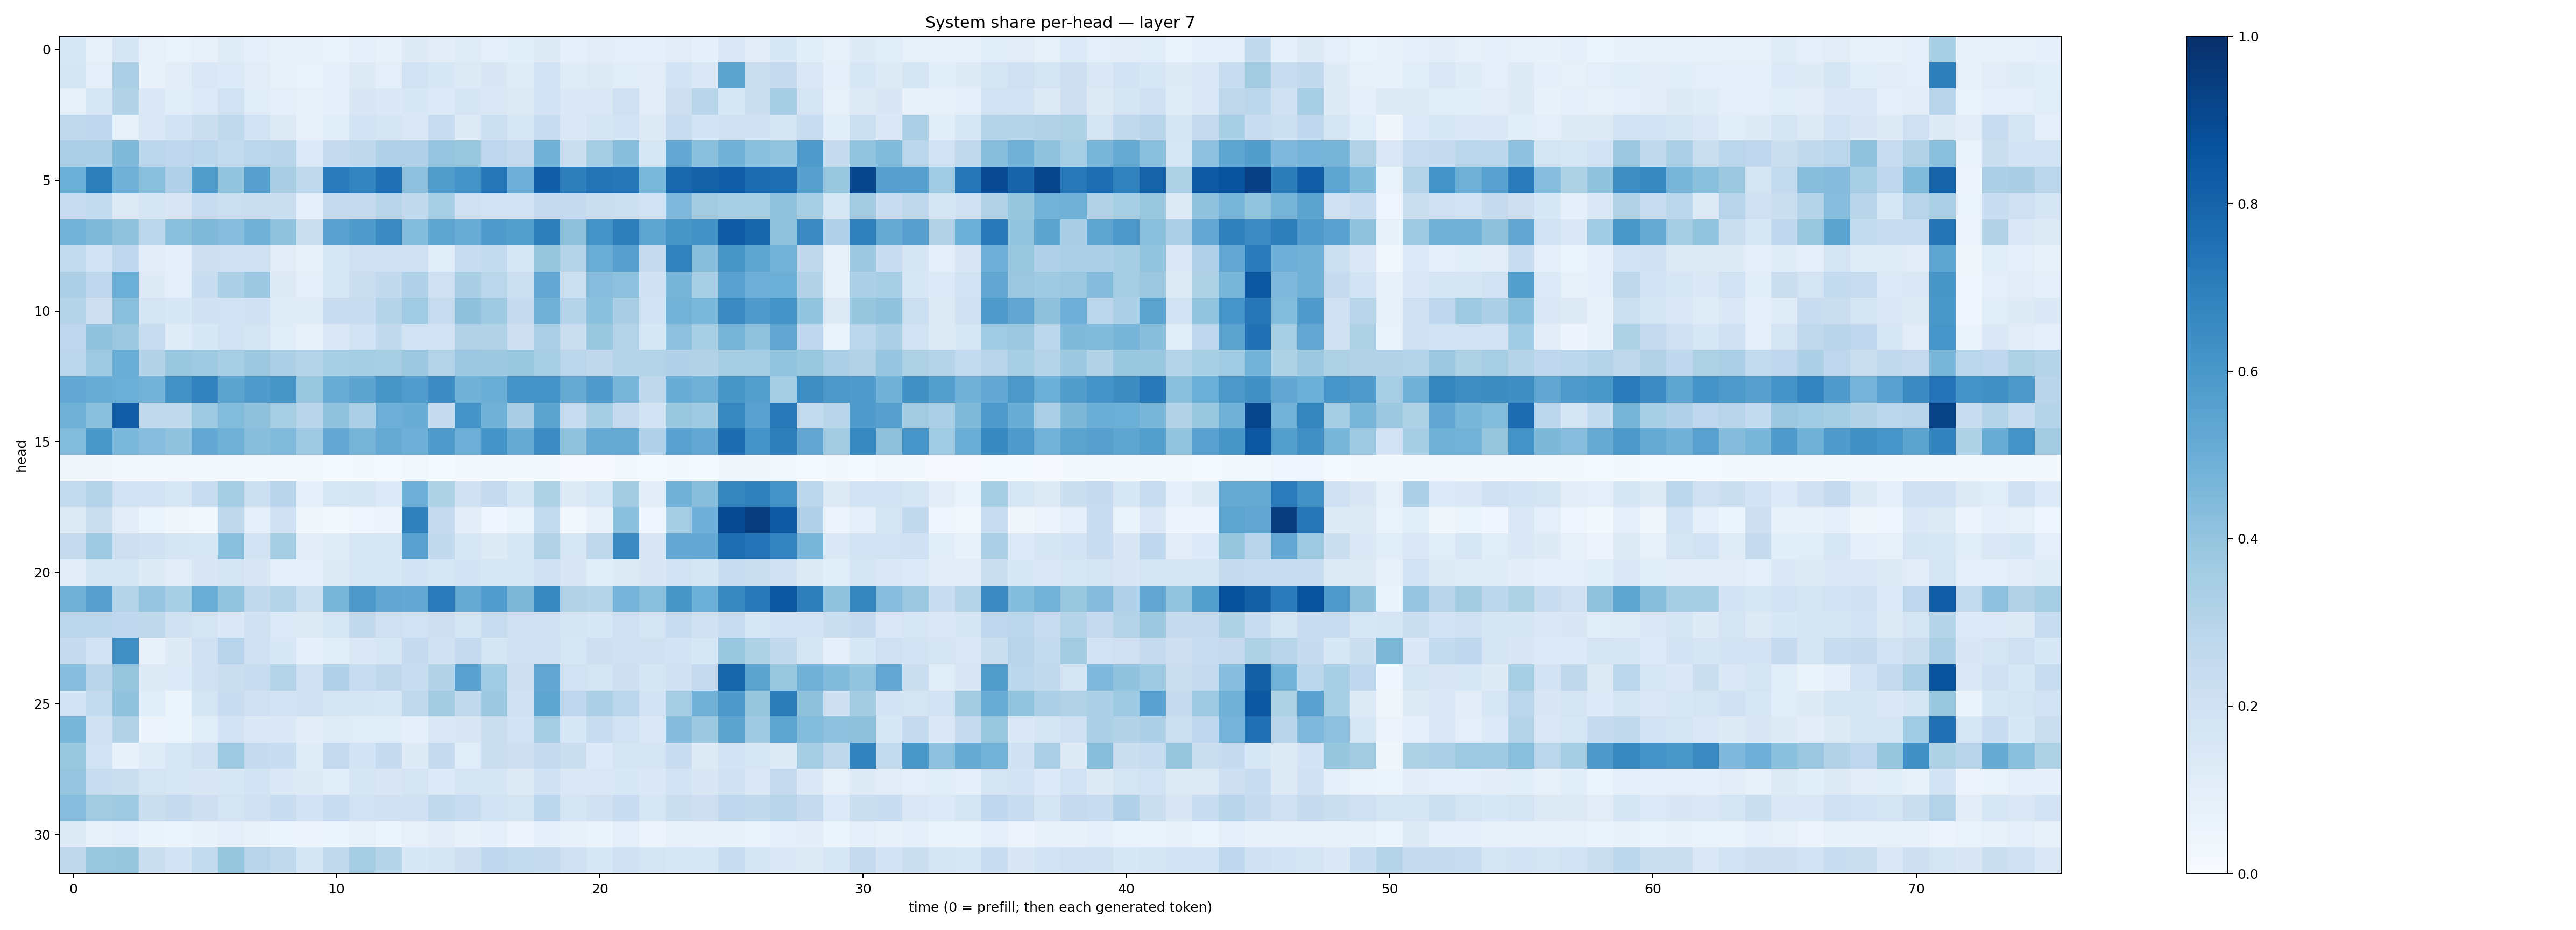

The data file committed next to this chart (first rows):
0.15843673, 0.07987684, 0.17287257, 0.08110827, 0.06683073, 0.080384016, 0.11867958, 0.092377864, 0.07679334, 0.076206736, 0.067274235, 0.09358777, 0.074717455, 0.12239336, 0.10444437, 0.11880228, 0.097984776, 0.10729867, 0.12378526, 0.086359285, 0.10233847, 0.100317575, 0.087272175, 0.111178555
0.1677, 0.09627, 0.3333, 0.07519, 0.1016, 0.1467, 0.1331, 0.1122, 0.07316, 0.06666, 0.09082, 0.1305, 0.09385, 0.1928, 0.1548, 0.1297, 0.1522, 0.1205, 0.1907, 0.119, 0.1301, 0.1136, 0.1114, 0.187
0.08224, 0.1577, 0.3147, 0.138, 0.1068, 0.1354, 0.192, 0.1149, 0.0997, 0.08047, 0.08628, 0.1493, 0.1398, 0.1541, 0.1331, 0.1694, 0.1459, 0.1255, 0.1833, 0.138, 0.1441, 0.2082, 0.102, 0.2136
0.2622, 0.2667, 0.08451, 0.1415, 0.1838, 0.2218, 0.2619, 0.1919, 0.1261, 0.08022, 0.1152, 0.1857, 0.1669, 0.1433, 0.24, 0.1322, 0.2151, 0.1601, 0.2362, 0.1419, 0.1641, 0.1844, 0.1239, 0.2328
0.3335, 0.3359, 0.4475, 0.282, 0.2667, 0.2835, 0.2543, 0.2872, 0.2911, 0.1329, 0.2467, 0.2699, 0.3176, 0.3181, 0.3981, 0.3852, 0.2772, 0.2531, 0.4895, 0.221, 0.3531, 0.4268, 0.1609, 0.5224
0.4988, 0.6927, 0.4908, 0.4221, 0.318, 0.5711, 0.3999, 0.5619, 0.3371, 0.2628, 0.7092, 0.6733, 0.7462, 0.4177, 0.5727, 0.6102, 0.729, 0.4932, 0.8223, 0.6931, 0.7372, 0.7254, 0.4578, 0.7887
0.2339, 0.2558, 0.1253, 0.1689, 0.1487, 0.2422, 0.2171, 0.2255, 0.2233, 0.093, 0.2436, 0.2515, 0.2896, 0.2581, 0.3405, 0.2037, 0.1877, 0.1844, 0.2477, 0.247, 0.2193, 0.2181, 0.1903, 0.4518
0.4773, 0.4456, 0.4085, 0.2875, 0.4216, 0.4477, 0.43, 0.4843, 0.403, 0.224, 0.5537, 0.5849, 0.65, 0.4395, 0.5429, 0.5061, 0.5857, 0.5656, 0.6971, 0.4106, 0.6169, 0.693, 0.5385, 0.6036
0.2558, 0.1836, 0.2666, 0.1051, 0.08681, 0.211, 0.2046, 0.2075, 0.1108, 0.08587, 0.1579, 0.2109, 0.2073, 0.2068, 0.1149, 0.2413, 0.2552, 0.1597, 0.3907, 0.3003, 0.5023, 0.5592, 0.2431, 0.683
0.3249, 0.2738, 0.4997, 0.1234, 0.09514, 0.2333, 0.3298, 0.3826, 0.132, 0.09766, 0.1551, 0.2215, 0.2588, 0.3171, 0.2066, 0.3364, 0.2873, 0.2154, 0.5272, 0.2152, 0.4328, 0.4173, 0.2019, 0.4694
0.302, 0.2134, 0.4233, 0.1746, 0.1548, 0.1992, 0.1924, 0.2028, 0.1203, 0.1174, 0.2281, 0.2416, 0.2985, 0.3635, 0.2358, 0.4104, 0.3676, 0.2477, 0.4864, 0.3066, 0.4215, 0.3378, 0.1903, 0.479
0.2764, 0.4091, 0.381, 0.2379, 0.1191, 0.1552, 0.1893, 0.1773, 0.1164, 0.08404, 0.1413, 0.1942, 0.259, 0.1905, 0.1806, 0.3109, 0.3129, 0.2114, 0.3334, 0.224, 0.3839, 0.3071, 0.1537, 0.4177
0.2777, 0.3727, 0.5027, 0.3123, 0.3895, 0.3737, 0.3457, 0.3759, 0.3255, 0.301, 0.3424, 0.3544, 0.3424, 0.377, 0.3053, 0.38, 0.377, 0.3849, 0.3448, 0.2817, 0.272, 0.3013, 0.2992, 0.3182
0.5196, 0.5051, 0.4977, 0.479, 0.622, 0.6801, 0.5457, 0.585, 0.6053, 0.3855, 0.5062, 0.544, 0.6034, 0.5769, 0.6458, 0.4854, 0.5027, 0.6111, 0.6097, 0.5118, 0.5797, 0.4669, 0.2709, 0.5067
0.4887, 0.4229, 0.8209, 0.2641, 0.2648, 0.3721, 0.4393, 0.4115, 0.3419, 0.2966, 0.4086, 0.3338, 0.4927, 0.5045, 0.2453, 0.6097, 0.4862, 0.3372, 0.5462, 0.237, 0.3485, 0.2512, 0.185, 0.3856
0.4382, 0.598, 0.4602, 0.433, 0.4096, 0.5208, 0.4916, 0.4285, 0.4418, 0.3674, 0.5223, 0.4707, 0.516, 0.4934, 0.5865, 0.4952, 0.6152, 0.5101, 0.6448, 0.4064, 0.514, 0.5177, 0.3177, 0.5525
0.03654, 0.03461, 0.02563, 0.02426, 0.02411, 0.02489, 0.03047, 0.01845, 0.01767, 0.02267, 0.01281, 0.01919, 0.01366, 0.02637, 0.01398, 0.02576, 0.01702, 0.01611, 0.01712, 0.01007, 0.008668, 0.01638, 0.01403, 0.01717
0.2545, 0.3073, 0.1896, 0.1906, 0.1578, 0.2342, 0.3484, 0.2185, 0.2946, 0.0863, 0.1585, 0.1681, 0.1344, 0.4937, 0.321, 0.2007, 0.2502, 0.169, 0.3241, 0.1262, 0.1623, 0.3583, 0.112, 0.4848
0.1248, 0.2261, 0.1101, 0.05942, 0.03694, 0.02876, 0.2703, 0.09653, 0.1998, 0.03642, 0.02218, 0.04161, 0.04716, 0.6861, 0.2492, 0.1045, 0.04121, 0.06779, 0.254, 0.02475, 0.07085, 0.418, 0.0422, 0.3498
0.2427, 0.3686, 0.213, 0.1954, 0.1695, 0.1614, 0.4194, 0.1856, 0.3511, 0.1033, 0.1185, 0.1632, 0.1591, 0.5565, 0.2597, 0.1567, 0.1213, 0.1535, 0.3093, 0.1621, 0.2717, 0.65, 0.1514, 0.5198
0.111, 0.1652, 0.1729, 0.1213, 0.112, 0.1486, 0.176, 0.1522, 0.09205, 0.08862, 0.1308, 0.1632, 0.1535, 0.1862, 0.1615, 0.1855, 0.1607, 0.163, 0.1991, 0.1517, 0.1169, 0.1291, 0.1522, 0.1829
0.4822, 0.5607, 0.3062, 0.3976, 0.3443, 0.5034, 0.4013, 0.2596, 0.2996, 0.2156, 0.4624, 0.5908, 0.5282, 0.5227, 0.7126, 0.5181, 0.5752, 0.4533, 0.6609, 0.3153, 0.3001, 0.4741, 0.4222, 0.6051
0.2829, 0.2783, 0.2691, 0.2696, 0.1975, 0.178, 0.1404, 0.1967, 0.1365, 0.13, 0.1602, 0.2584, 0.2091, 0.1936, 0.2126, 0.1695, 0.2357, 0.204, 0.2015, 0.1779, 0.16, 0.2066, 0.1714, 0.2366
0.2423, 0.1922, 0.629, 0.07782, 0.1213, 0.2063, 0.2938, 0.2082, 0.1537, 0.09076, 0.1152, 0.1476, 0.1588, 0.2472, 0.196, 0.2526, 0.1649, 0.1962, 0.2087, 0.1585, 0.2143, 0.2013, 0.1981, 0.1865
0.4303, 0.291, 0.3907, 0.1307, 0.1365, 0.1963, 0.2262, 0.2377, 0.3054, 0.2089, 0.3165, 0.2319, 0.2695, 0.2332, 0.3139, 0.5554, 0.3638, 0.2148, 0.5282, 0.1887, 0.1767, 0.2144, 0.1662, 0.202
0.184, 0.256, 0.405, 0.1143, 0.06187, 0.1684, 0.2304, 0.2086, 0.1813, 0.2094, 0.1732, 0.1697, 0.1616, 0.263, 0.3558, 0.261, 0.376, 0.2022, 0.5388, 0.2745, 0.3249, 0.2871, 0.1836, 0.3492
0.4616, 0.1967, 0.3164, 0.05582, 0.06163, 0.1134, 0.1827, 0.1385, 0.1392, 0.1033, 0.1203, 0.1168, 0.1155, 0.08688, 0.1417, 0.1518, 0.2255, 0.18, 0.3477, 0.1544, 0.235, 0.195, 0.1435, 0.4345
0.3891, 0.1929, 0.07741, 0.1182, 0.1576, 0.1961, 0.3715, 0.2496, 0.2316, 0.1209, 0.2521, 0.1865, 0.2477, 0.1216, 0.2446, 0.1163, 0.2202, 0.211, 0.2538, 0.2261, 0.1359, 0.1644, 0.1673, 0.2285
0.395, 0.2417, 0.2193, 0.1777, 0.1594, 0.1515, 0.1637, 0.1845, 0.1379, 0.1249, 0.117, 0.1643, 0.1492, 0.1757, 0.1335, 0.1662, 0.1665, 0.1309, 0.2, 0.1417, 0.1435, 0.1552, 0.1376, 0.1844
0.4329, 0.3615, 0.371, 0.2202, 0.2426, 0.2118, 0.1784, 0.1973, 0.2274, 0.1803, 0.227, 0.1894, 0.1965, 0.202, 0.2637, 0.2407, 0.1847, 0.1754, 0.2798, 0.1663, 0.198, 0.2279, 0.1578, 0.2208
0.1275, 0.08184, 0.09507, 0.06435, 0.05413, 0.07693, 0.0879, 0.07211, 0.06114, 0.0495, 0.05983, 0.07563, 0.05902, 0.07967, 0.1018, 0.07744, 0.08974, 0.05768, 0.08958, 0.07289, 0.06346, 0.1006, 0.05672, 0.07894
0.2732, 0.3856, 0.3944, 0.224, 0.1806, 0.2556, 0.392, 0.2952, 0.2652, 0.1642, 0.2603, 0.349, 0.2973, 0.1548, 0.1777, 0.2144, 0.2686, 0.2558, 0.2458, 0.2061, 0.1547, 0.2074, 0.173, 0.1592
